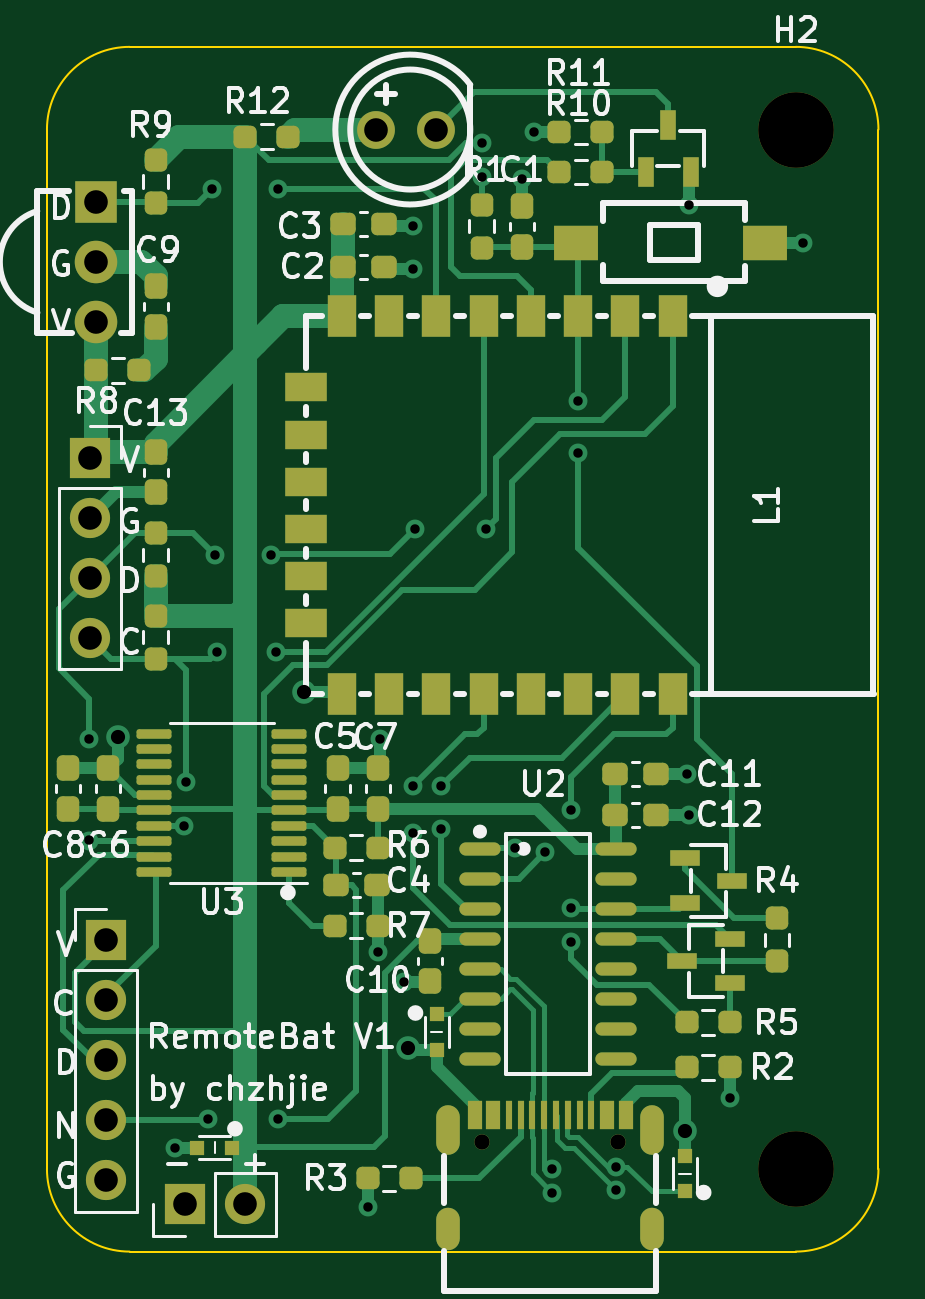
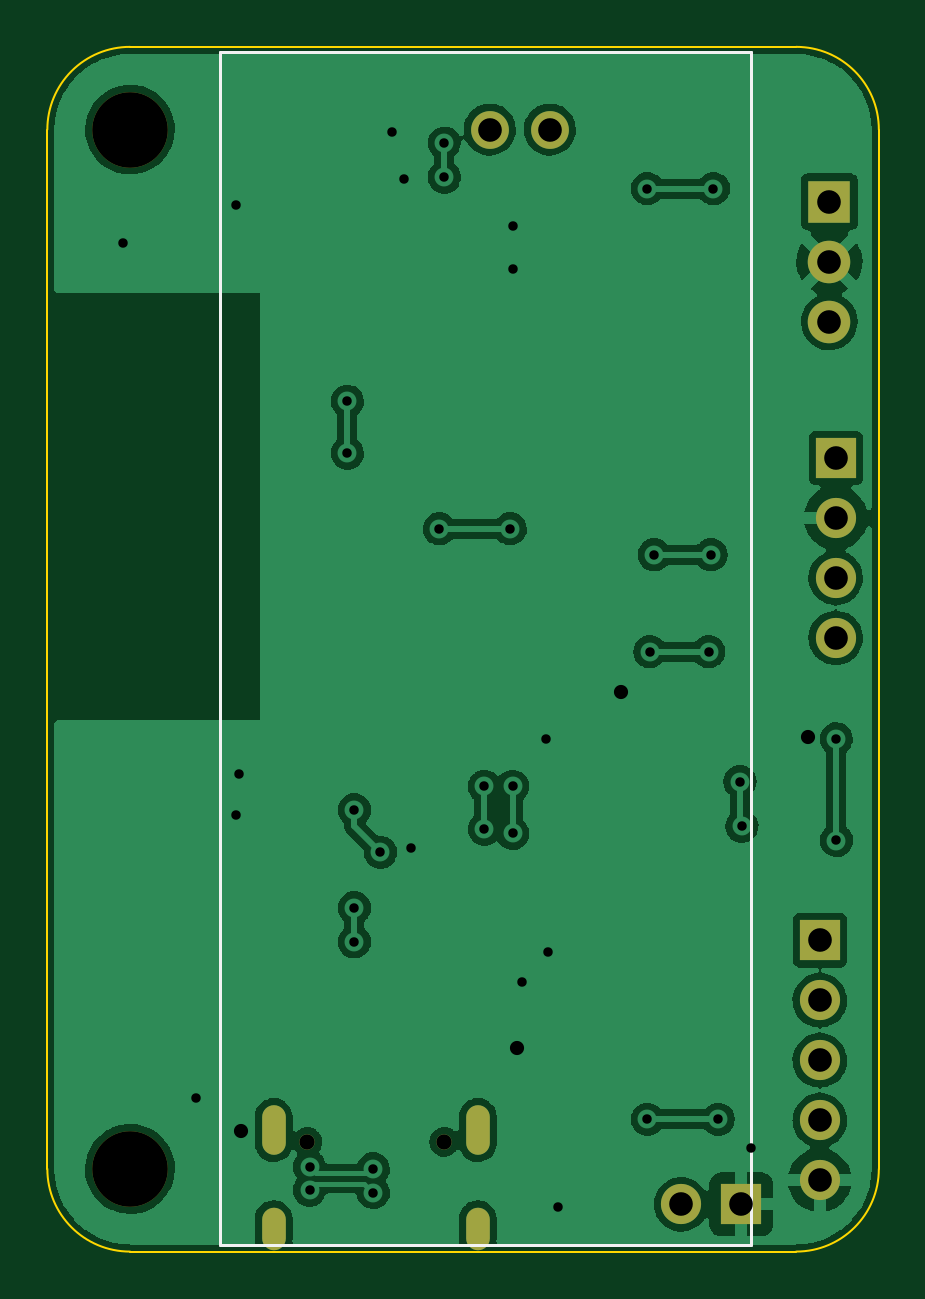
Circuit board: 11 layer files. Board 35.2 x 51.0 mm.
- bottom_copper: ESP_Remote_Bat-B_Cu.gbr (106258 bytes)
- bottom_mask: ESP_Remote_Bat-B_Mask.gbr (1499 bytes)
- paste: ESP_Remote_Bat-B_Paste.gbr (890 bytes)
- bottom_silk: ESP_Remote_Bat-B_Silkscreen.gbr (710 bytes)
- outline: ESP_Remote_Bat-Edge_Cuts.gbr (1001 bytes)
- top_copper: ESP_Remote_Bat-F_Cu.gbr (31666 bytes)
- top_mask: ESP_Remote_Bat-F_Mask.gbr (7572 bytes)
- paste: ESP_Remote_Bat-F_Paste.gbr (6963 bytes)
- top_silk: ESP_Remote_Bat-F_Silkscreen.gbr (40808 bytes)
- drill: ESP_Remote_Bat-NPTH.drl (367 bytes)
- drill: ESP_Remote_Bat-PTH.drl (1781 bytes)

=== bottom_copper: ESP_Remote_Bat-B_Cu.gbr (106258 bytes, source omitted) ===
=== bottom_mask: ESP_Remote_Bat-B_Mask.gbr ===
%TF.GenerationSoftware,KiCad,Pcbnew,(6.0.0)*%
%TF.CreationDate,2022-08-07T09:38:38+08:00*%
%TF.ProjectId,ESP_Remote_Bat,4553505f-5265-46d6-9f74-655f4261742e,rev?*%
%TF.SameCoordinates,Original*%
%TF.FileFunction,Soldermask,Bot*%
%TF.FilePolarity,Negative*%
%FSLAX46Y46*%
G04 Gerber Fmt 4.6, Leading zero omitted, Abs format (unit mm)*
G04 Created by KiCad (PCBNEW (6.0.0)) date 2022-08-07 09:38:38*
%MOMM*%
%LPD*%
G01*
G04 APERTURE LIST*
%ADD10C,3.200000*%
%ADD11R,1.700000X1.700000*%
%ADD12O,1.700000X1.700000*%
%ADD13C,0.650000*%
%ADD14O,1.000000X2.100000*%
%ADD15O,1.000000X1.800000*%
%ADD16C,1.600000*%
%ADD17R,1.800000X1.800000*%
%ADD18C,1.800000*%
G04 APERTURE END LIST*
D10*
%TO.C,H2*%
X144000000Y-70000000D03*
%TD*%
%TO.C,H1*%
X144000000Y-114000000D03*
%TD*%
D11*
%TO.C,J3*%
X114125000Y-83900000D03*
D12*
X114125000Y-86440000D03*
X114125000Y-88980000D03*
X114125000Y-91520000D03*
%TD*%
D13*
%TO.C,U1*%
X130700000Y-112852500D03*
X136490000Y-112852500D03*
D14*
X129280000Y-112352500D03*
X137920000Y-112352500D03*
D15*
X137920000Y-116532500D03*
X129280000Y-116532500D03*
%TD*%
D11*
%TO.C,J1*%
X114800000Y-104325000D03*
D12*
X114800000Y-106865000D03*
X114800000Y-109405000D03*
X114800000Y-111945000D03*
X114800000Y-114485000D03*
%TD*%
D16*
%TO.C,IR2*%
X126230000Y-70000000D03*
X128770000Y-70000000D03*
%TD*%
D11*
%TO.C,J2*%
X118125000Y-115500000D03*
D12*
X120665000Y-115500000D03*
%TD*%
D17*
%TO.C,IR1*%
X114394511Y-73060000D03*
D18*
X114394511Y-75600000D03*
X114394511Y-78140000D03*
%TD*%
M02*

=== paste: ESP_Remote_Bat-B_Paste.gbr ===
%TF.GenerationSoftware,KiCad,Pcbnew,(6.0.0)*%
%TF.CreationDate,2022-08-07T09:38:38+08:00*%
%TF.ProjectId,ESP_Remote_Bat,4553505f-5265-46d6-9f74-655f4261742e,rev?*%
%TF.SameCoordinates,Original*%
%TF.FileFunction,Paste,Bot*%
%TF.FilePolarity,Positive*%
%FSLAX46Y46*%
G04 Gerber Fmt 4.6, Leading zero omitted, Abs format (unit mm)*
G04 Created by KiCad (PCBNEW (6.0.0)) date 2022-08-07 09:38:38*
%MOMM*%
%LPD*%
G01*
G04 APERTURE LIST*
%ADD10O,1.000000X2.100000*%
%ADD11O,1.000000X1.800000*%
%ADD12C,1.600000*%
%ADD13R,1.800000X1.800000*%
%ADD14C,1.800000*%
G04 APERTURE END LIST*
D10*
%TO.C,U1*%
X129280000Y-112352500D03*
X137920000Y-112352500D03*
D11*
X137920000Y-116532500D03*
X129280000Y-116532500D03*
%TD*%
D12*
%TO.C,IR2*%
X126230000Y-70000000D03*
X128770000Y-70000000D03*
%TD*%
D13*
%TO.C,IR1*%
X114394511Y-73060000D03*
D14*
X114394511Y-75600000D03*
X114394511Y-78140000D03*
%TD*%
M02*

=== bottom_silk: ESP_Remote_Bat-B_Silkscreen.gbr ===
%TF.GenerationSoftware,KiCad,Pcbnew,(6.0.0)*%
%TF.CreationDate,2022-08-07T09:38:38+08:00*%
%TF.ProjectId,ESP_Remote_Bat,4553505f-5265-46d6-9f74-655f4261742e,rev?*%
%TF.SameCoordinates,Original*%
%TF.FileFunction,Legend,Bot*%
%TF.FilePolarity,Positive*%
%FSLAX46Y46*%
G04 Gerber Fmt 4.6, Leading zero omitted, Abs format (unit mm)*
G04 Created by KiCad (PCBNEW (6.0.0)) date 2022-08-07 09:38:38*
%MOMM*%
%LPD*%
G01*
G04 APERTURE LIST*
%ADD10C,0.120000*%
G04 APERTURE END LIST*
D10*
%TO.C,Conn1*%
X140200000Y-117200000D02*
X117700000Y-117200000D01*
X117700000Y-117200000D02*
X117700000Y-66700000D01*
X117700000Y-66700000D02*
X140200000Y-66700000D01*
X140200000Y-66700000D02*
X140200000Y-117200000D01*
%TD*%
M02*

=== outline: ESP_Remote_Bat-Edge_Cuts.gbr ===
%TF.GenerationSoftware,KiCad,Pcbnew,(6.0.0)*%
%TF.CreationDate,2022-08-07T09:38:38+08:00*%
%TF.ProjectId,ESP_Remote_Bat,4553505f-5265-46d6-9f74-655f4261742e,rev?*%
%TF.SameCoordinates,Original*%
%TF.FileFunction,Profile,NP*%
%FSLAX46Y46*%
G04 Gerber Fmt 4.6, Leading zero omitted, Abs format (unit mm)*
G04 Created by KiCad (PCBNEW (6.0.0)) date 2022-08-07 09:38:38*
%MOMM*%
%LPD*%
G01*
G04 APERTURE LIST*
%TA.AperFunction,Profile*%
%ADD10C,0.100000*%
%TD*%
G04 APERTURE END LIST*
D10*
X115800000Y-66500000D02*
G75*
G03*
X112300000Y-70000000I0J-3500000D01*
G01*
X112300000Y-114000000D02*
G75*
G03*
X115800000Y-117500000I3500000J0D01*
G01*
X144000000Y-117500000D02*
G75*
G03*
X147500000Y-114000000I0J3500000D01*
G01*
X147500000Y-70000000D02*
G75*
G03*
X144000000Y-66500000I-3500000J0D01*
G01*
X112300000Y-70000000D02*
X112300000Y-114000000D01*
X144000000Y-66500000D02*
X115800000Y-66500000D01*
X147500000Y-114000000D02*
X147500000Y-70000000D01*
X144000000Y-117500000D02*
X115800000Y-117500000D01*
M02*

=== top_copper: ESP_Remote_Bat-F_Cu.gbr (31666 bytes, source omitted) ===
=== top_mask: ESP_Remote_Bat-F_Mask.gbr (7572 bytes, source omitted) ===
=== paste: ESP_Remote_Bat-F_Paste.gbr (6963 bytes, source omitted) ===
=== top_silk: ESP_Remote_Bat-F_Silkscreen.gbr (40808 bytes, source omitted) ===
=== drill: ESP_Remote_Bat-NPTH.drl ===
M48
; DRILL file {KiCad (6.0.0)} date Sun Aug  7 09:38:12 2022
; FORMAT={-:-/ absolute / metric / decimal}
; #@! TF.CreationDate,2022-08-07T09:38:12+08:00
; #@! TF.GenerationSoftware,Kicad,Pcbnew,(6.0.0)
; #@! TF.FileFunction,NonPlated,1,2,NPTH
FMAT,2
METRIC
; #@! TA.AperFunction,NonPlated,NPTH,ComponentDrill
T1C3.200
%
G90
G05
T1
X144.0Y-70.0
X144.0Y-114.0
T0
M30

=== drill: ESP_Remote_Bat-PTH.drl ===
M48
; DRILL file {KiCad (6.0.0)} date Sun Aug  7 09:38:12 2022
; FORMAT={-:-/ absolute / metric / decimal}
; #@! TF.CreationDate,2022-08-07T09:38:12+08:00
; #@! TF.GenerationSoftware,Kicad,Pcbnew,(6.0.0)
; #@! TF.FileFunction,Plated,1,2,PTH
FMAT,2
METRIC
; #@! TA.AperFunction,Plated,PTH,ViaDrill
T1C0.400
; #@! TA.AperFunction,Plated,PTH,ComponentDrill
T2C0.600
; #@! TA.AperFunction,Plated,PTH,ViaDrill
T3C0.600
; #@! TA.AperFunction,Plated,PTH,ComponentDrill
T4C0.650
; #@! TA.AperFunction,Plated,PTH,ComponentDrill
T5C1.000
; #@! TA.AperFunction,Plated,PTH,ComponentDrill
T6C1.000
%
G90
G05
T1
X114.098Y-100.097
X114.1Y-95.8
X117.7Y-113.1
X118.1Y-99.5
X118.174Y-97.6
X119.1Y-111.9
X119.3Y-72.5
X119.4Y-88.0
X119.5Y-92.1
X121.8Y-88.0
X122.0Y-92.1
X122.1Y-72.5
X122.1Y-111.9
X125.9Y-115.6
X126.3Y-104.8
X126.4Y-95.8
X127.4Y-106.1
X127.8Y-74.1
X127.8Y-75.9
X127.8Y-97.8
X127.8Y-99.8
X127.9Y-86.9
X129.0Y-97.8
X129.0Y-99.612
X130.7Y-70.575
X130.7Y-72.025
X130.9Y-86.9
X132.1Y-100.4
X132.4Y-72.1
X132.9Y-70.1
X133.4Y-100.6
X133.7Y-114.0
X133.7Y-115.0
X134.5Y-98.8
X134.5Y-102.941
X134.5Y-104.39
X134.8Y-81.5
X134.8Y-83.7
X136.4Y-113.9
X136.4Y-114.9
X139.4Y-97.3
X139.5Y-73.2
X139.5Y-99.0
X141.2Y-111.0
X144.3Y-74.8
T3
X115.3Y-95.7
X123.2Y-93.8
X127.6Y-108.9
X139.3Y-112.4
T4
X130.7Y-112.852
X136.49Y-112.852
T5
X114.395Y-73.06
X114.395Y-75.6
X114.395Y-78.14
X126.23Y-70.0
X128.77Y-70.0
T6
X114.125Y-83.9
X114.125Y-86.44
X114.125Y-88.98
X114.125Y-91.52
X114.8Y-104.325
X114.8Y-106.865
X114.8Y-109.405
X114.8Y-111.945
X114.8Y-114.485
X118.125Y-115.5
X120.665Y-115.5
T2
G00X129.28Y-111.803
M15
G01X129.28Y-112.902
M16
G05
G00X129.28Y-116.133
M15
G01X129.28Y-116.932
M16
G05
G00X137.92Y-111.803
M15
G01X137.92Y-112.902
M16
G05
G00X137.92Y-116.133
M15
G01X137.92Y-116.932
M16
G05
T0
M30

